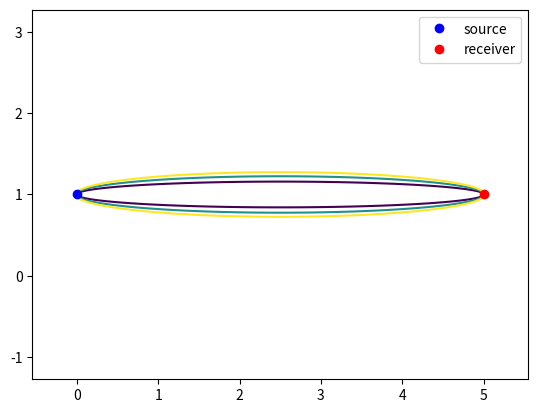

This figure's Python source:
import numpy as np
import matplotlib.pyplot as plt


resolution = [1000, 1000, 1000] # (x, y, z) axis

x_basis = np.arange(0, resolution[0] + 1) #rename needed
y_basis = np.arange(0, resolution[1] + 1)
z_basis = np.arange(0, resolution[2] + 1)
origin = np.array([0, 0])
dimension = 2 #perhaps adjustable later, currently unused

cartesian_min_x = 0 #size adjustment not properly implemented yet
cartesian_max_x = 10
assert(cartesian_min_x < cartesian_max_x)

cartesian_min_y = 0
cartesian_max_y = 10 
assert(cartesian_min_y < cartesian_max_y)

cartesian_min_z = 0
cartesian_max_z = 10
assert(cartesian_min_z < cartesian_max_z)

source_1 = np.array([2, 5], dtype = float) # source vector
source_2 = np.array([8, 5], dtype = float)

sources = [source_1, source_2]

def scale_factors_xyz(dim = 3) -> np.ndarray:
    x_res = resolution[0]
    y_res = resolution[1]
    z_res = resolution[2]
    cart_range_x = cartesian_max_x - cartesian_min_x
    cart_range_y = cartesian_max_y - cartesian_min_y
    cart_range_z = cartesian_max_z - cartesian_min_z
    x_scale = x_res / cart_range_x
    y_scale = y_res / cart_range_y
    z_scale = z_res / cart_range_z
    if dim == 2:
        return [x_scale, y_scale]
    if dim == 3:
        return [x_scale, y_scale, z_scale ]



def cartesian_point_to_pixel(cart: np.ndarray) -> np.ndarray:
    assert(len(cart) == 3 or len(cart) == 2)
    assert(cartesian_min_x <= cart[0] <= cartesian_max_x)
    #print(cartesian_min_y, cart[1], cartesian_max_y)
    assert(cartesian_min_y <= cart[1] <= cartesian_max_y)
    x = cart[0]
    y = cart[1]
    metric = scale_factors_xyz()
    x_pixel = x* metric[0]
    y_pixel = y * metric[1]
    if len(cart) == 2:
        return np.array([x_pixel, y_pixel])
    if len(cart) == 3:
        assert(cartesian_min_z <= cart[2] <= cartesian_max_z)
        z = cart[2]
        z_pixel = z * metric[2]
        return np.array([x_pixel, y_pixel, z_pixel])

"""
source_1_p = cartesian_point_to_pixel(source_1)
plt.plot(source_1_p[0], source_1_p[1], 'o')
source_2_p = cartesian_point_to_pixel(source_2)
plt.plot(source_2_p[0], source_2_p[1], 'o')

pixel_range_x = cartesian_point_to_pixel([cartesian_min_x, cartesian_max_x])
pixel_range_y = cartesian_point_to_pixel([cartesian_min_y, cartesian_max_y])
plt.xlim(pixel_range_x[0], pixel_range_x[1])
plt.ylim(pixel_range_y[0], pixel_range_y[1])
"""

"""t = np.linspace(0, 3, 10)
f = lambda t: np.array([t, t**2])
curve = np.array([cartesian_point_to_pixel(f(x)) for x in t])
plt.plot(curve[:, 0], curve[:, 1])
print(curve)"""


def fresnel_radius(d1, d2, wavelength, n = 1):
    #approximation formulat for d1/d2 close to center
    D = d1 + d2
    return np.sqrt(n * wavelength * d1 * d2 / D)

def fresnel_image_bounds(A, B, wavelength, n = 1):
    Ax, Ay = A
    Bx, By = B
    L = np.linalg.norm(B - A)
    max_diameter = fresnel_radius(d1 = L/2, d2 = L/2, wavelength = wavelength, n = n)
    lower_x_bound = min(Ax, Bx) - 2 * max_diameter
    upper_x_bound = max(Ax, Bx) + 2 * max_diameter
    lower_y_bound = min(Ay, By) - 2 * max_diameter
    upper_y_bound = max(Ay, By) + 2 * max_diameter
    return np.array([lower_x_bound, upper_x_bound]), np.array([lower_y_bound, upper_y_bound])

def path_difference(A, B, X, Y):
    Ax, Ay = A; Bx, By = B
    L = np.linalg.norm(B - A)
    path_diff = np.sqrt((Ax - X)**2 + (Ay - Y)**2) + np.sqrt((Bx - X)**2 + (By - Y)**2) - L
    return path_diff

def plot_fresnel_zone(source, receiver, wavelength, n = 3):
    source = np.asarray(source)
    receiver = np.asarray(receiver)

    x_bounds, y_bounds = fresnel_image_bounds(source, receiver, wavelength, n)
    x = np.linspace(x_bounds[0], x_bounds[1], resolution[0])
    y = np.linspace(y_bounds[0], y_bounds[1], resolution[1])

    X, Y = np.meshgrid(x, y)
    path_diff = path_difference(source, receiver, X, Y)

    levels = np.arange(1, n+1) * (wavelength / 2)
    plt.contour(x, y, path_diff, levels = levels)
    plt.plot(source[0], source[1], 'o', color = 'b', label = "source")
    plt.plot(receiver[0], receiver[1], 'o', color = 'r', label = "receiver")
    plt.axis("equal")
    plt.legend()

plot_fresnel_zone(source = [0, 1], receiver = [5, 1], wavelength = 0.02)
plt.show()
